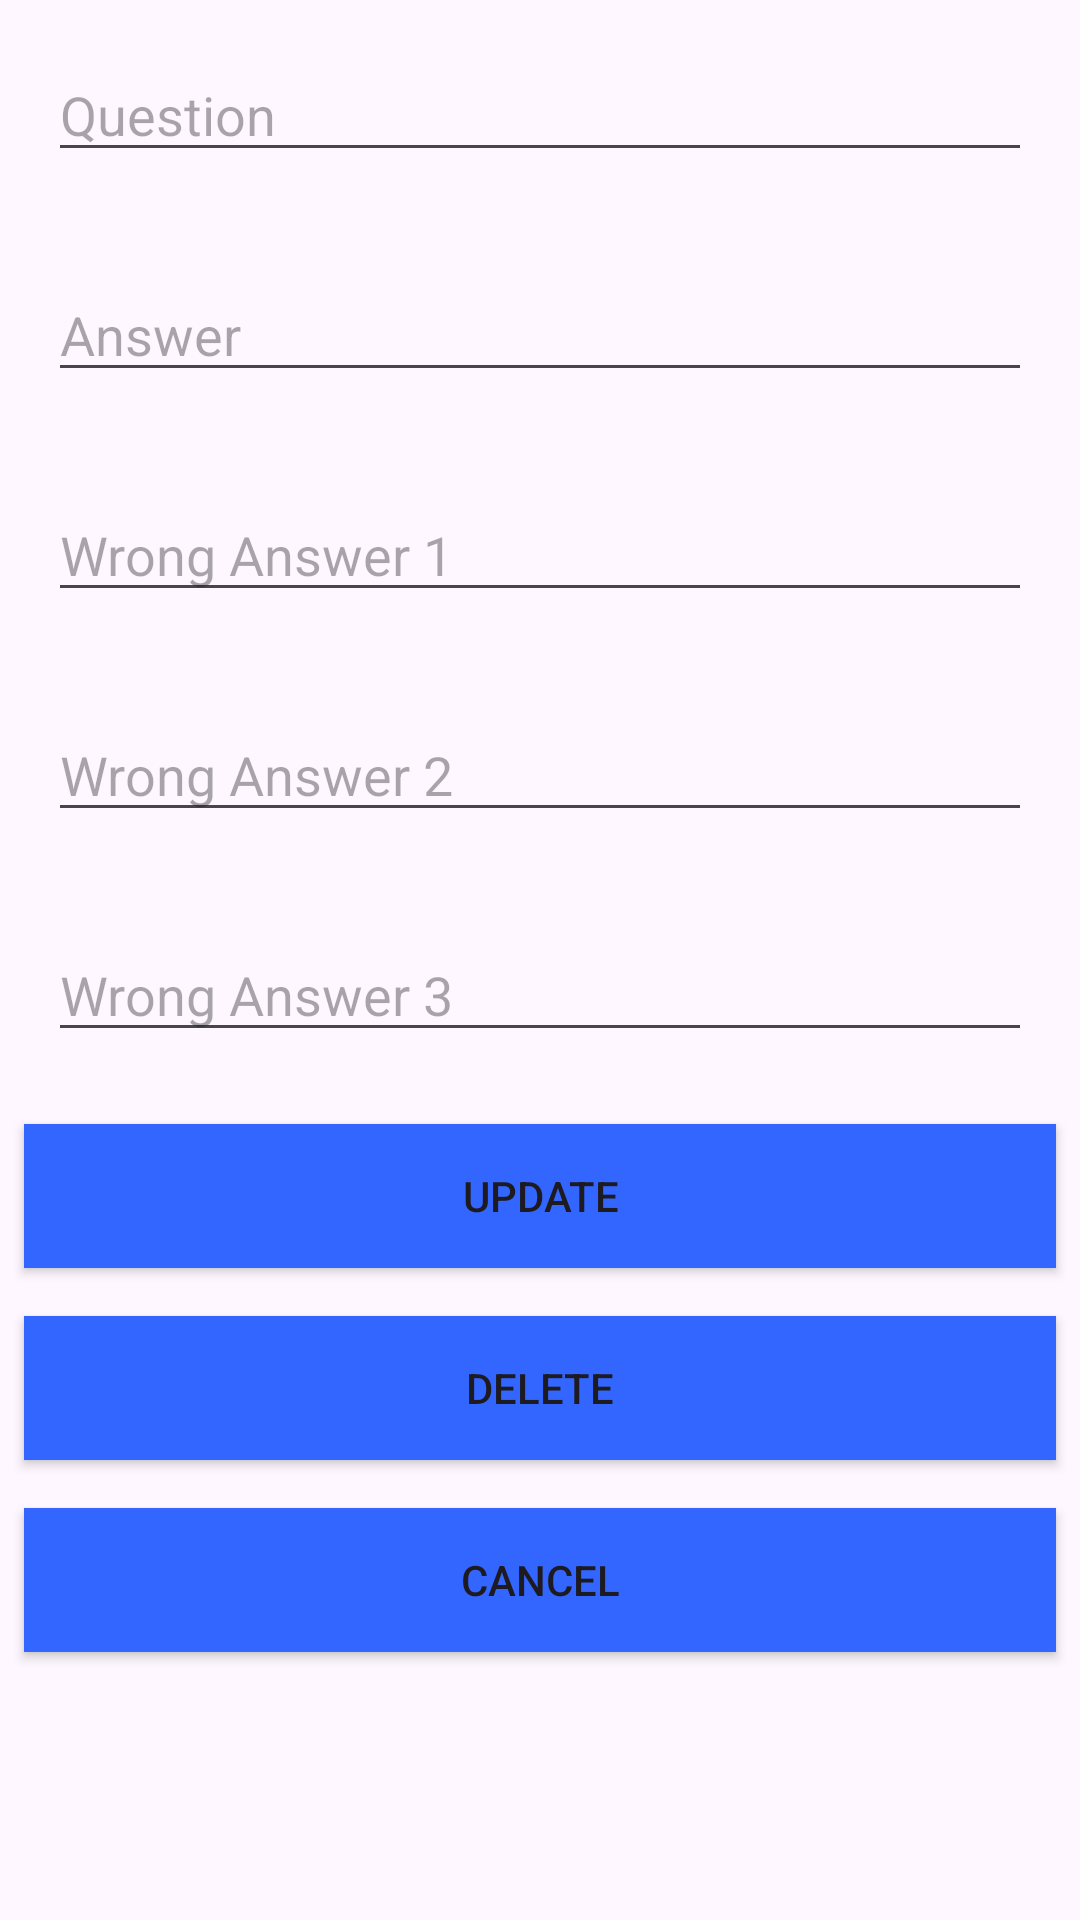

This screen was rendered from an Android layout file. Write that file and the resources it references.
<!-- AndroidManifest.xml: application theme Theme.Quizler_java -->
<!-- res/layout/activity_edit_question.xml -->
<LinearLayout xmlns:android="http://schemas.android.com/apk/res/android"
    android:layout_width="match_parent"
    android:layout_height="wrap_content"
    android:orientation="vertical"
    android:layout_margin="8dp">

    <EditText
        android:id="@+id/question"
        android:layout_width="match_parent"
        android:layout_height="wrap_content"
        android:layout_margin="16dp"
        android:hint="Question" />

    <EditText
        android:id="@+id/answer"
        android:layout_width="match_parent"
        android:layout_height="wrap_content"
        android:layout_margin="16dp"
        android:hint="Answer" />

    <EditText
        android:id="@+id/wrongAnswer1"
        android:layout_width="match_parent"
        android:layout_height="wrap_content"
        android:layout_margin="16dp"
        android:hint="Wrong Answer 1" />

    <EditText
        android:id="@+id/wrongAnswer2"
        android:layout_width="match_parent"
        android:layout_height="wrap_content"
        android:layout_margin="16dp"
        android:hint="Wrong Answer 2" />

    <EditText
        android:id="@+id/wrongAnswer3"
        android:layout_width="match_parent"
        android:layout_height="wrap_content"
        android:layout_margin="16dp"
        android:hint="Wrong Answer 3" />

    <Button
        android:id="@+id/button3"
        android:layout_width="match_parent"
        android:layout_height="wrap_content"
        android:onClick="update_question"
        android:background="@drawable/square_button"
        android:layout_margin="8dp"
        android:text="Update" />

    <Button
        android:id="@+id/button2"
        android:layout_width="match_parent"
        android:layout_height="wrap_content"
        android:onClick="delete_question"
        android:background="@drawable/square_button"
        android:layout_margin="8dp"
        android:text="Delete" />

    <Button
        android:layout_width="match_parent"
        android:layout_height="wrap_content"
        android:onClick="cancel_question"
        android:background="@drawable/square_button"
        android:layout_margin="8dp"
        android:text="Cancel" />

</LinearLayout>
<!-- resources referenced by this layout -->
<resources>
  <!-- drawable square_button (drawable) -->
  <shape xmlns:android="http://schemas.android.com/apk/res/android">
      <solid android:color="#3366FF" /> 
      <corners android:radius="0dp" /> 
  </shape>
  <style name="Theme.Quizler_java" parent="Base.Theme.Quizler_java" />
  <style name="Base.Theme.Quizler_java" parent="Theme.Material3.DayNight.NoActionBar">
          
          
      </style>
</resources>
